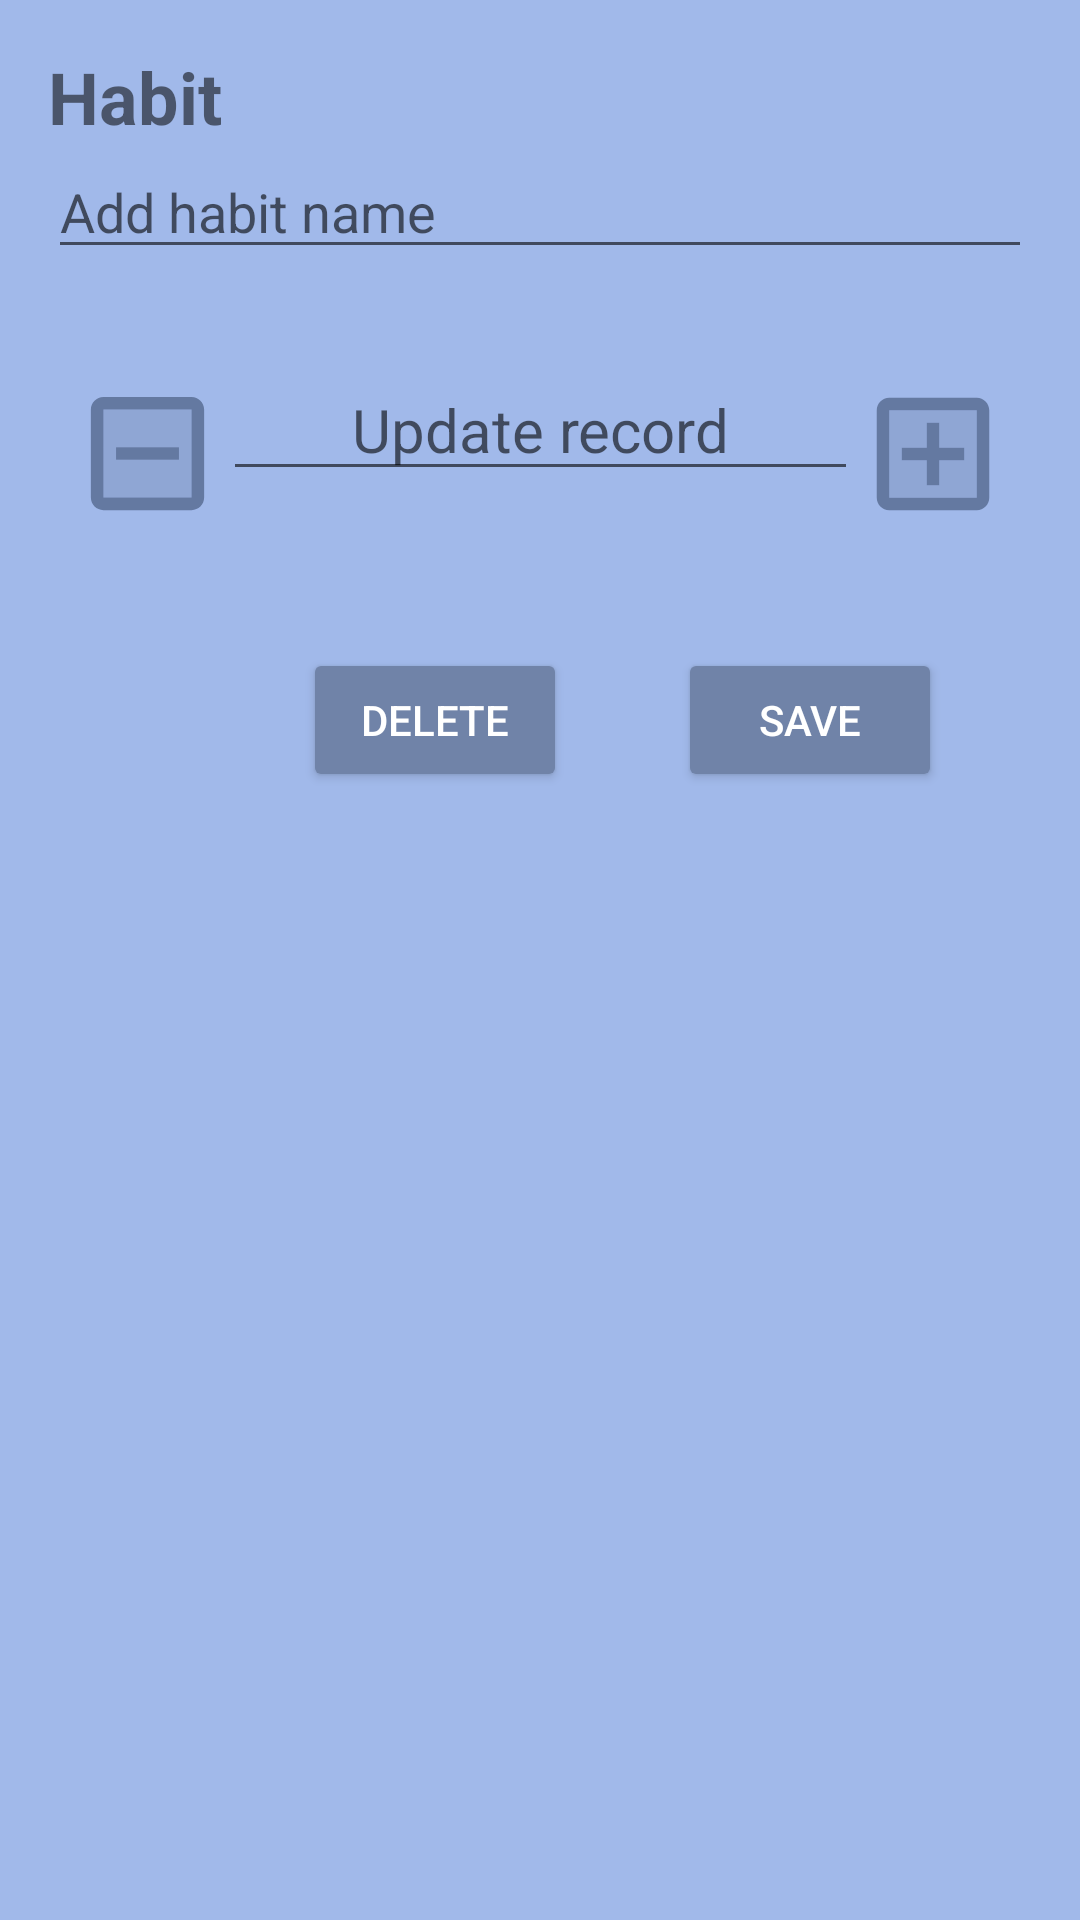

Android layout source for this screen:
<!-- AndroidManifest.xml: application theme Theme.BulletJournal2020 -->
<!-- res/layout/activity_habiteditor.xml -->
<?xml version="1.0" encoding="utf-8"?>
<RelativeLayout xmlns:android="http://schemas.android.com/apk/res/android"
    xmlns:app="http://schemas.android.com/apk/res-auto"
    xmlns:tools="http://schemas.android.com/tools"
    android:layout_width="match_parent"
    android:layout_height="match_parent"
    android:padding="@dimen/default_material_margin"
    android:background="#A1B9EA"
    tools:context=".HabitEditorActivity">

    <TextView
        android:id="@+id/text_name"
        android:layout_width="match_parent"
        android:layout_height="wrap_content"
        android:layout_alignParentStart="true"
        android:textSize="24sp"
        android:layout_alignParentTop="true"
        android:textStyle="bold"
        android:text="Habit" />

    <EditText
        android:id="@+id/edit_habit_name"
        android:layout_width="match_parent"
        android:hint="Add habit name"
        android:layout_height="wrap_content"
        android:layout_alignParentStart="true"
        android:layout_below="@+id/text_name"
        android:layout_marginBottom="@dimen/default_material_margin"
        android:ems="10"
        android:inputType="textPersonName" />

    <LinearLayout
        android:layout_width="match_parent"
        android:layout_height="wrap_content"
        android:layout_alignParentStart="true"
        android:layout_below="@+id/edit_habit_name"
        android:orientation="horizontal"
        android:padding="8dp">

        <ImageView
            android:id="@+id/btn_subtract"
            android:layout_width="75dp"
            android:layout_height="75dp"
            android:layout_weight="1"
            android:onClick="decrement"
            app:srcCompat="@drawable/ic_button_subtract" />

        <EditText
            android:id="@+id/habit_number"
            android:layout_width="wrap_content"
            android:layout_height="wrap_content"
            android:layout_marginTop="6dp"
            android:layout_weight="1"
            android:ems="10"
            android:hint="Update record"
            android:inputType="number"
            android:textAlignment="center"
            android:textSize="20sp" />

        <ImageView
            android:id="@+id/btn_add"
            android:layout_width="75dp"
            android:layout_height="75dp"
            android:layout_weight="1"
            android:onClick="increment"
            app:srcCompat="@drawable/ic_button_add" />

    </LinearLayout>

    <Button
        android:id="@+id/saveChangeButton"
        android:layout_width="wrap_content"
        android:layout_height="wrap_content"
        android:backgroundTint="#7083A8"
        android:onClick="insertPet"
        android:text="Save"
        android:textColor="#FFFFFF"
        android:translationX="210dp"
        android:translationY="200dp" />

    <Button
        android:id="@+id/deleteHabitButton"
        android:layout_width="wrap_content"
        android:layout_height="wrap_content"
        android:backgroundTint="#7083A8"
        android:onClick="deleteHabit"
        android:text="Delete"
        android:textColor="#FFFFFF"
        android:translationX="85dp"
        android:translationY="200dp" />

</RelativeLayout>
<!-- resources referenced by this layout -->
<resources>
  <dimen name="default_material_margin">16dp</dimen>
  <!-- drawable ic_button_add (drawable) -->
  <vector android:height="24dp"
      android:viewportHeight="24"
      android:viewportWidth="24"
      android:width="24dp"
      xmlns:android="http://schemas.android.com/apk/res/android">
  
      <path
          android:fillColor="#6479A1"
          android:pathData="M5,19h14V5H5V19zM7,11h4V7h2v4h4v2h-4v4h-2v-4H7V11z"
          android:strokeAlpha="0.3"
          android:fillAlpha="0.3" />
      <path
          android:fillColor="#6479A1"
          android:pathData="M19,3H5C3.89,3 3,3.9 3,5v14c0,1.1 0.89,2 2,2h14c1.1,0 2,-0.9 2,-2V5C21,3.9 20.1,3 19,3zM19,19H5V5h14V19z" />
      <path
          android:fillColor="#6479A1"
          android:pathData="M11,17l2,0l0,-4l4,0l0,-2l-4,0l0,-4l-2,0l0,4l-4,0l0,2l4,0z" />
  </vector>
  <!-- drawable ic_button_subtract (drawable) -->
  <vector
      android:height="24dp"
      android:viewportHeight="24"
      android:viewportWidth="24"
      android:width="24dp"
      xmlns:android="http://schemas.android.com/apk/res/android">
  
      <path
          android:fillColor="#6479A1"
          android:pathData="M5,19h14V5H5V19zM7,11h10v2H7V11z"
          android:strokeAlpha="0.3"
          android:fillAlpha="0.3" />
      <path
          android:fillColor="#6479A1"
          android:pathData="M19,3H5C3.9,3 3,3.9 3,5v14c0,1.1 0.9,2 2,2h14c1.1,0 2,-0.9 2,-2V5C21,3.9 20.1,3 19,3zM19,19H5V5h14V19z" />
      <path
          android:fillColor="#6479A1"
          android:pathData="M7,11h10v2h-10z" />
  </vector>
  <style name="Theme.BulletJournal2020" parent="Theme.MaterialComponents.DayNight.DarkActionBar">
          
          <item name="colorPrimary">@color/Red</item>
          <item name="colorPrimaryVariant">@color/Purple</item>
          <item name="colorOnPrimary">@color/Green</item>
          
          <item name="colorSecondary">@color/Blue</item>
          <item name="colorSecondaryVariant">@color/white</item>
          <item name="colorOnSecondary">@color/black</item>
          
          <item name="android:statusBarColor" tools:targetApi="l">?attr/colorPrimaryVariant</item>
          
      </style>
  <color name="Red">#DCAEAB</color>
  <color name="Purple">#D2B8EC</color>
  <color name="Green">#C1E8D2</color>
  <color name="Blue">#A1B9EA</color>
  <color name="white">#FFFFFFFF</color>
  <color name="black">#FF000000</color>
</resources>
